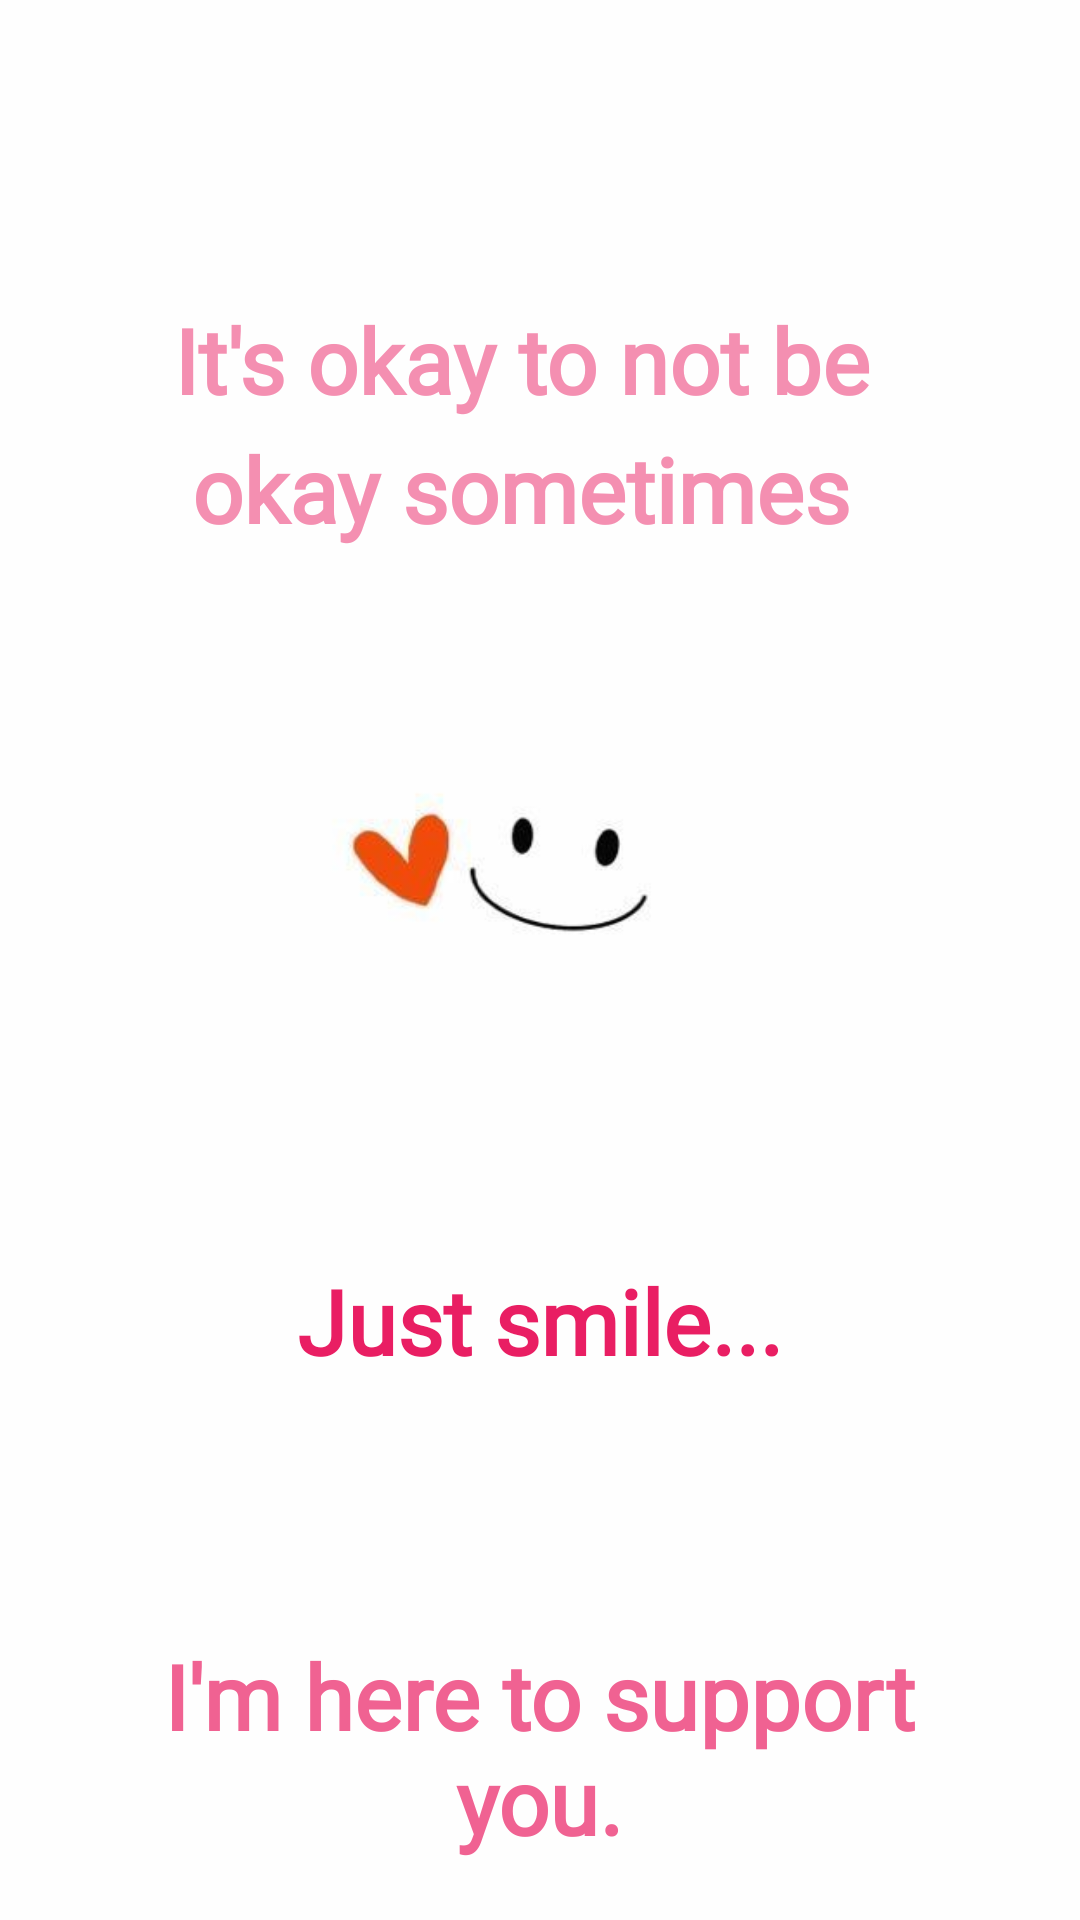

Layout XML and referenced resources for this Android screen:
<!-- AndroidManifest.xml: application theme Theme.BeFreeApp -->
<!-- res/layout/activity_just_relax.xml -->
<?xml version="1.0" encoding="utf-8"?>
<androidx.constraintlayout.widget.ConstraintLayout xmlns:android="http://schemas.android.com/apk/res/android"
    xmlns:app="http://schemas.android.com/apk/res-auto"
    xmlns:tools="http://schemas.android.com/tools"
    android:layout_width="match_parent"
    android:layout_height="match_parent"
    android:background="@drawable/smileback"
    tools:context=".JustRelax">

    <TextView
        android:id="@+id/tvRelax"
        android:layout_width="247dp"
        android:layout_height="132dp"
        android:layout_marginTop="104dp"
        android:fontFamily="@font/istok_web_bold_italic"
        android:includeFontPadding="false"
        android:lineSpacingExtra="8dp"
        android:text="It's okay to not be okay sometimes"
        android:textAlignment="center"
        android:textColor="@color/softPinkLight"
        android:textSize="30dp"
        android:textStyle="bold"
        app:layout_constraintEnd_toEndOf="parent"
        app:layout_constraintHorizontal_bias="0.446"
        app:layout_constraintStart_toStartOf="parent"
        app:layout_constraintTop_toTopOf="parent" />

    <TextView
        android:id="@+id/tvSmile"
        android:layout_width="325dp"
        android:layout_height="49dp"
        android:layout_marginTop="316dp"
        android:fontFamily="@font/istok_web_bold_italic"
        android:text="Just smile..."
        android:textAlignment="center"
        android:textColor="@color/pinkDarker"
        android:textSize="30dp"
        android:textStyle="bold"
        app:layout_constraintEnd_toEndOf="parent"
        app:layout_constraintStart_toStartOf="parent"
        app:layout_constraintTop_toTopOf="@id/tvRelax" />

    <TextView
        android:id="@+id/tvSupport"
        android:layout_width="294dp"
        android:layout_height="100dp"
        android:layout_marginTop="76dp"
        android:fontFamily="@font/istok_web_bold_italic"
        android:text="I'm here to support you."
        android:textAlignment="center"
        android:textColor="@color/softPink"
        android:textSize="30dp"
        android:textStyle="bold"
        app:layout_constraintEnd_toEndOf="parent"
        app:layout_constraintHorizontal_bias="0.495"
        app:layout_constraintStart_toStartOf="parent"
        app:layout_constraintTop_toBottomOf="@+id/tvSmile" />
</androidx.constraintlayout.widget.ConstraintLayout>
<!-- resources referenced by this layout -->
<resources>
  <color name="pinkDarker">#E91E63</color>
  <color name="softPink">#F06292</color>
  <color name="softPinkLight">#F48FB1</color>
  <!-- drawable smileback: jpg bitmap (drawable, 7918 bytes) -->
  <style name="Theme.BeFreeApp" parent="Base.Theme.BeFreeApp" />
  <style name="Base.Theme.BeFreeApp" parent="Theme.Material3.DayNight.NoActionBar">
          
          <item name="colorPrimary">@color/blueDarkest</item>
      </style>
  <color name="blueDarkest">#1882D6</color>
</resources>
